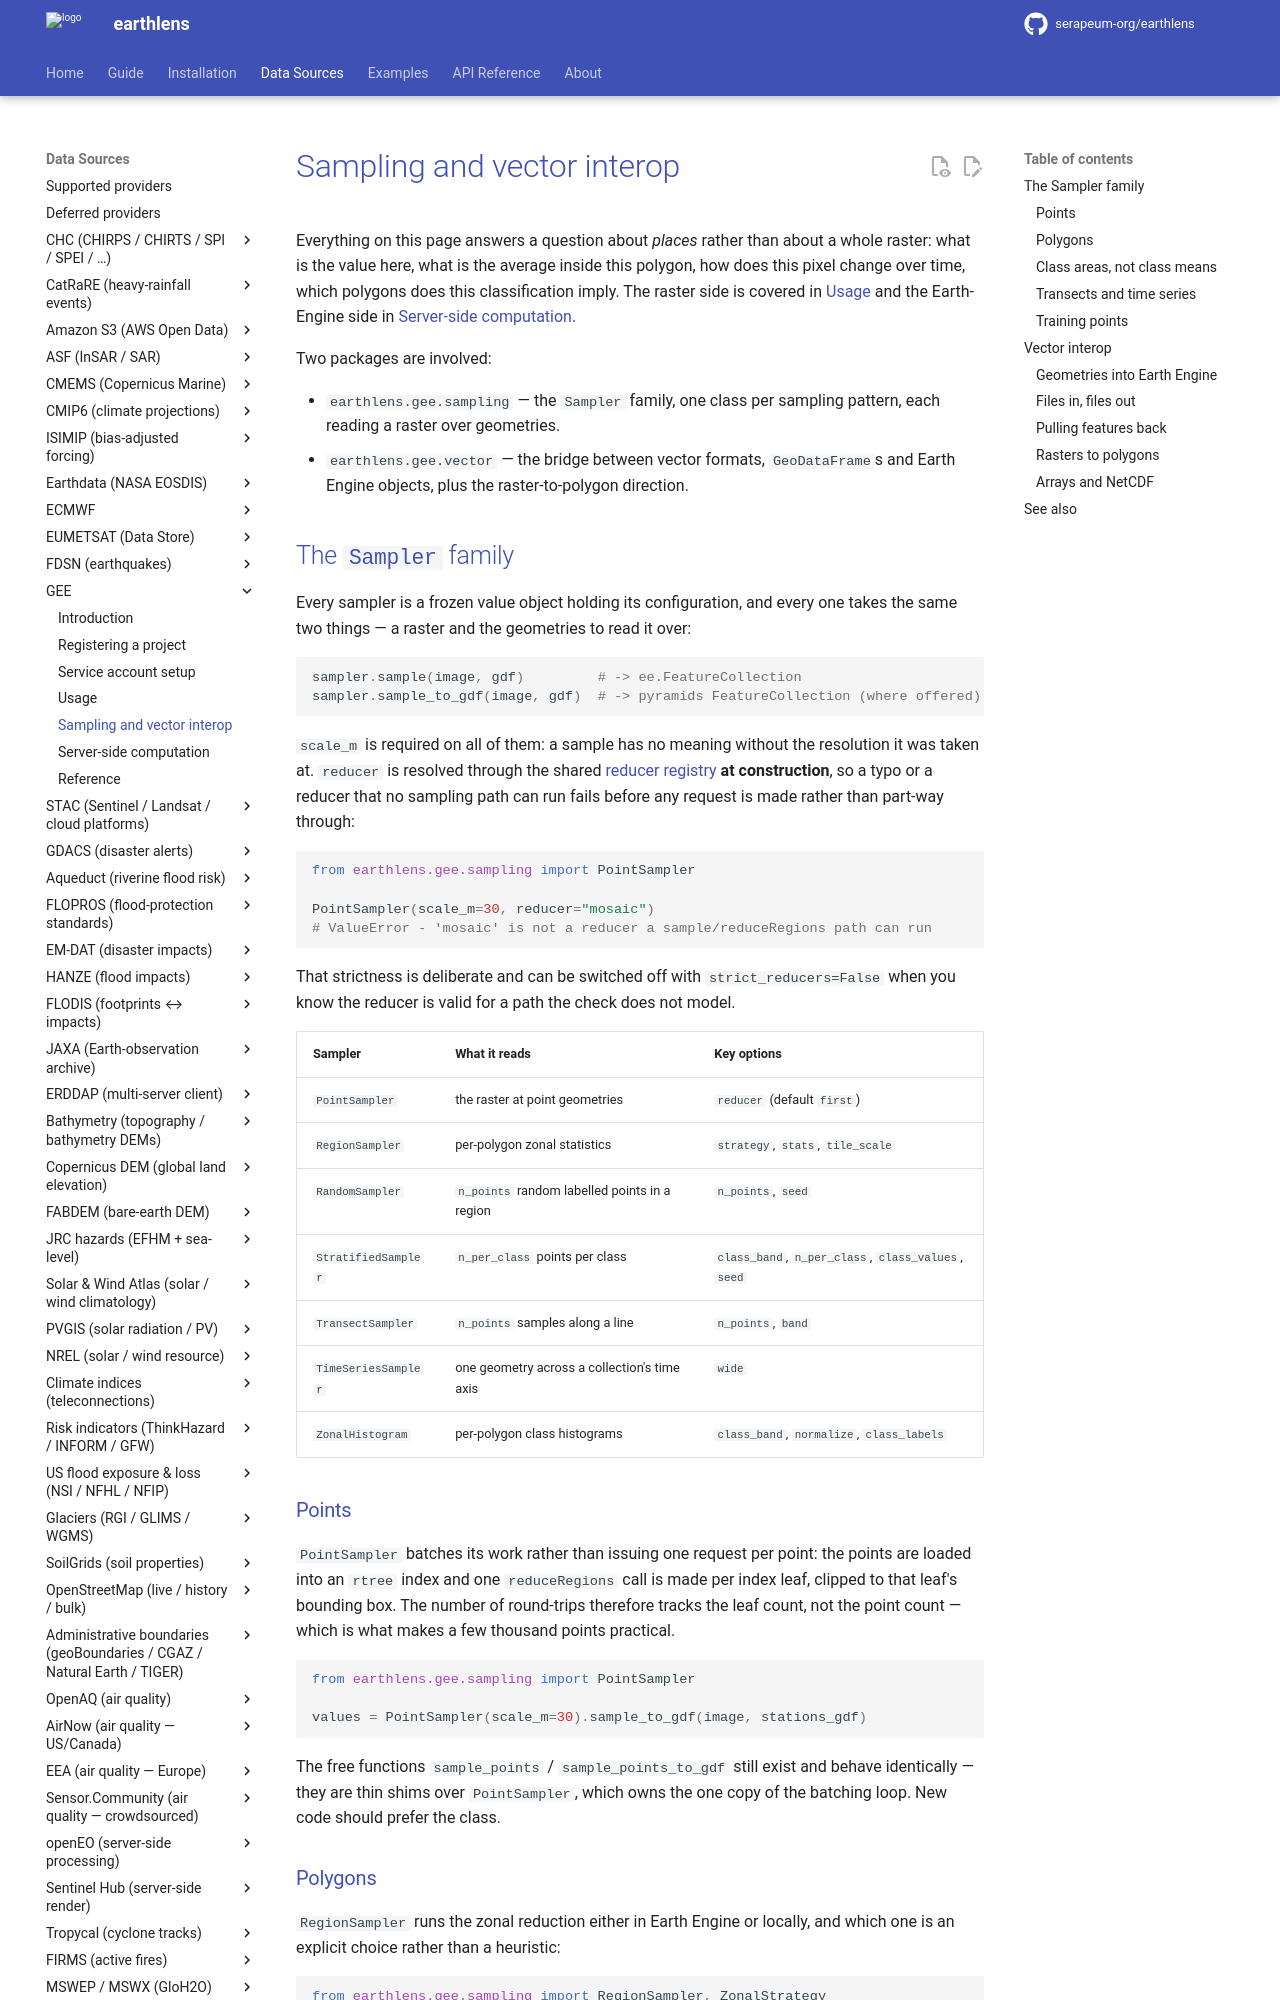

repository: serapeum-org/earthlens · page: main/reference/gee/sampling-and-vector/index.html · generator: mkdocs

# Sampling and vector interop

Everything on this page answers a question about *places* rather than about a
whole raster: what is the value here, what is the average inside this polygon,
how does this pixel change over time, which polygons does this classification
imply. The raster side is covered in
[Usage](usage.md#7-client-side-raster-analysis) and the Earth-Engine side in
[Server-side computation](server-side-compute.md).

Two packages are involved:

- `earthlens.gee.sampling` — the `Sampler` family, one class per sampling
  pattern, each reading a raster over geometries.
- `earthlens.gee.vector` — the bridge between vector formats, `GeoDataFrame`s
  and Earth Engine objects, plus the raster-to-polygon direction.

## The `Sampler` family

Every sampler is a frozen value object holding its configuration, and every one
takes the same two things — a raster and the geometries to read it over:

```python
sampler.sample(image, gdf)         # -> ee.FeatureCollection
sampler.sample_to_gdf(image, gdf)  # -> pyramids FeatureCollection (where offered)
```

`scale_m` is required on all of them: a sample has no meaning without the
resolution it was taken at. `reducer` is resolved through the shared
[reducer registry](usage.md#5-the-object-api) **at construction**, so a typo or
a reducer that no sampling path can run fails before any request is made rather
than part-way through:

```python
from earthlens.gee.sampling import PointSampler

PointSampler(scale_m=30, reducer="mosaic")
# ValueError - 'mosaic' is not a reducer a sample/reduceRegions path can run
```

That strictness is deliberate and can be switched off with
`strict_reducers=False` when you know the reducer is valid for a path the check
does not model.

| Sampler | What it reads | Key options |
|---|---|---|
| `PointSampler` | the raster at point geometries | `reducer` (default `first`) |
| `RegionSampler` | per-polygon zonal statistics | `strategy`, `stats`, `tile_scale` |
| `RandomSampler` | `n_points` random labelled points in a region | `n_points`, `seed` |
| `StratifiedSampler` | `n_per_class` points per class | `class_band`, `n_per_class`, `class_values`, `seed` |
| `TransectSampler` | `n_points` samples along a line | `n_points`, `band` |
| `TimeSeriesSampler` | one geometry across a collection's time axis | `wide` |
| `ZonalHistogram` | per-polygon class histograms | `class_band`, `normalize`, `class_labels` |

### Points

`PointSampler` batches its work rather than issuing one request per point: the
points are loaded into an `rtree` index and one `reduceRegions` call is made per
index leaf, clipped to that leaf's bounding box. The number of round-trips
therefore tracks the leaf count, not the point count — which is what makes a
few thousand points practical.

```python
from earthlens.gee.sampling import PointSampler

values = PointSampler(scale_m=30).sample_to_gdf(image, stations_gdf)
```

The free functions `sample_points` / `sample_points_to_gdf` still exist and
behave identically — they are thin shims over `PointSampler`, which owns the one
copy of the batching loop. New code should prefer the class.
